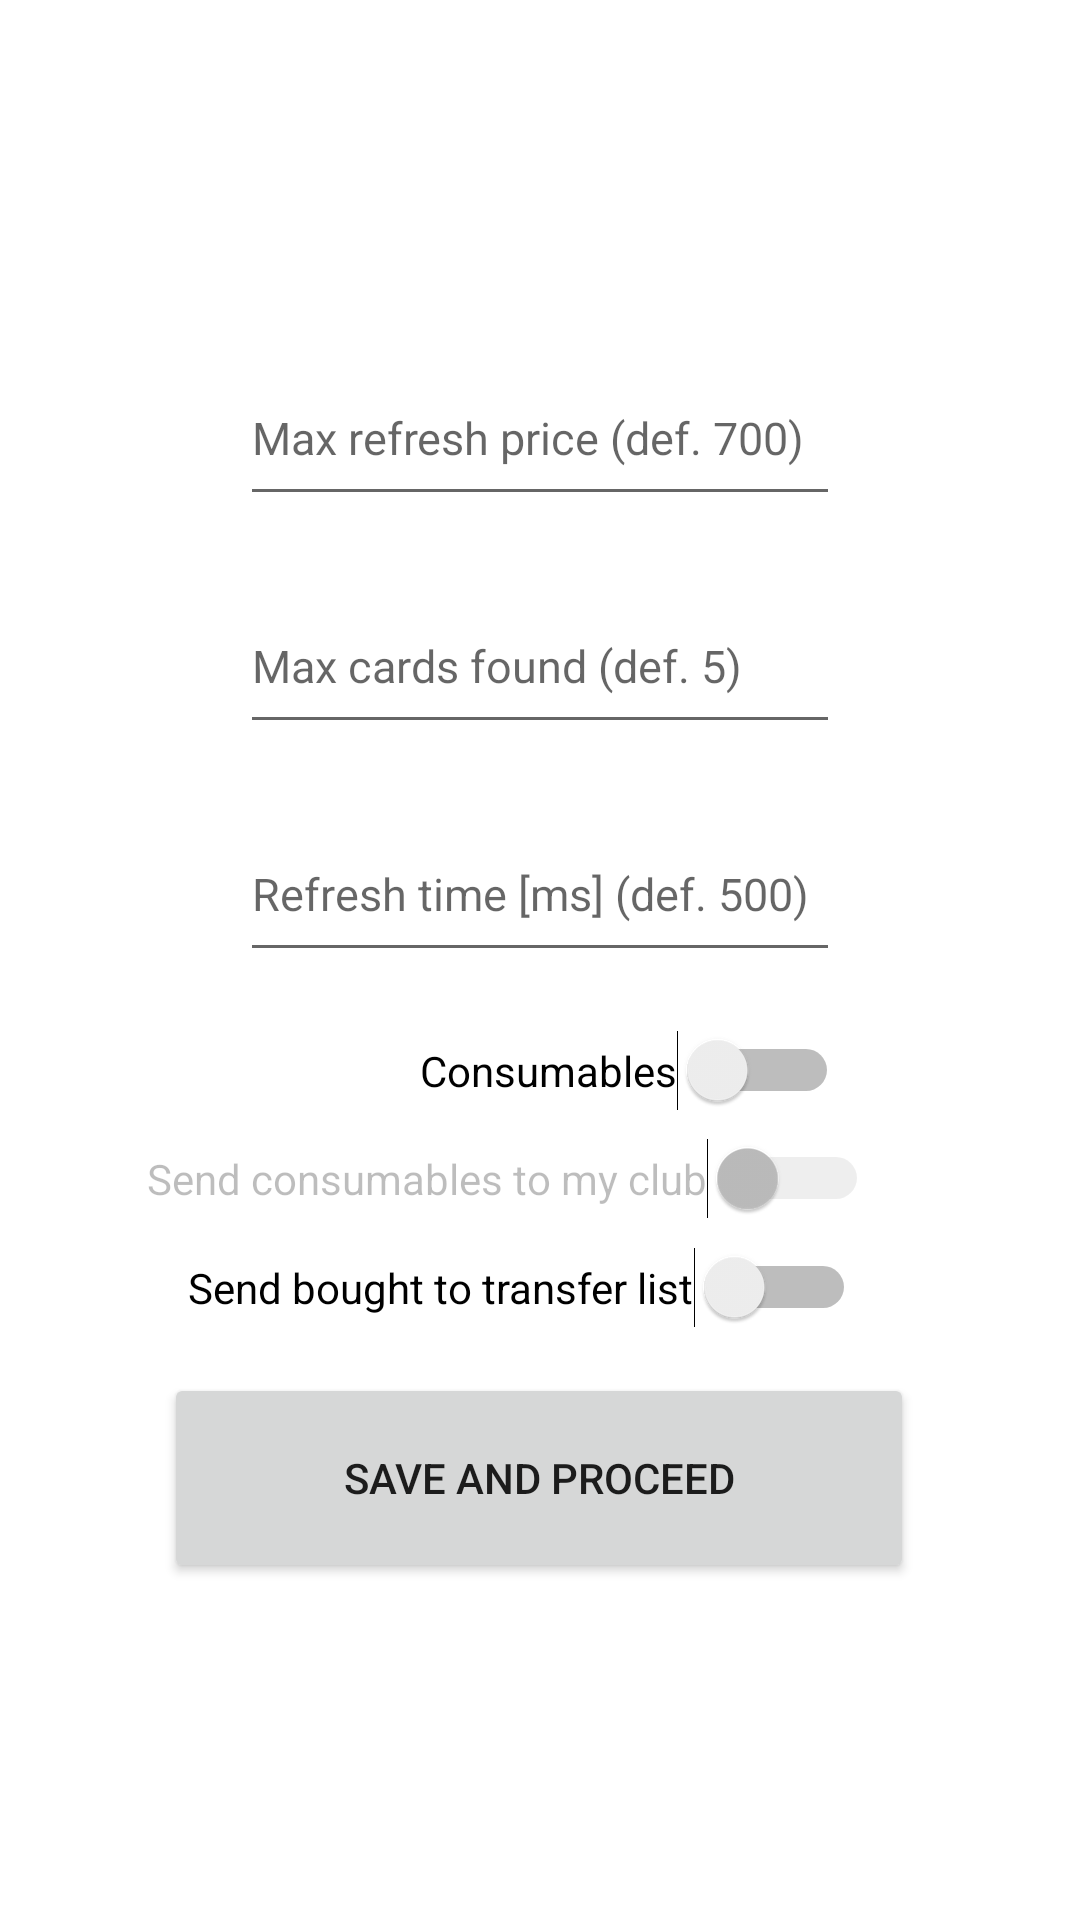

Write the Android layout XML for this screen, with the resource values it uses.
<!-- AndroidManifest.xml: application theme Theme.FUTSniper -->
<!-- res/layout/settings_activity.xml -->
<?xml version="1.0" encoding="utf-8"?>
<androidx.constraintlayout.widget.ConstraintLayout xmlns:android="http://schemas.android.com/apk/res/android"
    xmlns:app="http://schemas.android.com/apk/res-auto"
    xmlns:tools="http://schemas.android.com/tools"
    android:layout_width="match_parent"
    android:layout_height="match_parent"
    tools:context=".settingsActivity">


    <EditText
        android:id="@+id/maxRefreshPrice"
        android:layout_width="200dp"
        android:layout_height="55dp"
        android:ems="10"
        android:hint="Max refresh price (def. 700)"
        android:inputType="number"
        android:textColor="#575454"
        android:textSize="15sp"
        app:layout_constraintBottom_toBottomOf="parent"
        app:layout_constraintEnd_toEndOf="parent"
        app:layout_constraintStart_toStartOf="parent"
        app:layout_constraintTop_toTopOf="parent"
        app:layout_constraintVertical_bias="0.19999999" />

    <EditText
        android:id="@+id/maxSeenCards"
        android:layout_width="200dp"
        android:layout_height="55dp"
        android:ems="10"
        android:hint="Max cards found (def. 5)"
        android:inputType="number"
        android:textColor="#575454"
        android:textSize="15sp"
        app:layout_constraintBottom_toBottomOf="parent"
        app:layout_constraintEnd_toEndOf="parent"
        app:layout_constraintStart_toStartOf="parent"
        app:layout_constraintTop_toTopOf="parent"
        app:layout_constraintVertical_bias="0.32999998" />

    <EditText
        android:id="@+id/refreshTime"
        android:layout_width="200dp"
        android:layout_height="55dp"
        android:ems="10"
        android:hint="Refresh time [ms] (def. 500)"
        android:inputType="number"
        android:textColor="#575454"
        android:textSize="15sp"
        app:layout_constraintBottom_toBottomOf="parent"
        app:layout_constraintEnd_toEndOf="parent"
        app:layout_constraintStart_toStartOf="parent"
        app:layout_constraintTop_toTopOf="parent"
        app:layout_constraintVertical_bias="0.45999998" />

    <Button
        android:id="@+id/button2"
        android:layout_width="250dp"
        android:layout_height="70dp"
        android:text="Save and proceed"
        app:layout_constraintBottom_toBottomOf="parent"
        app:layout_constraintEnd_toEndOf="parent"
        app:layout_constraintHorizontal_bias="0.496"
        app:layout_constraintStart_toStartOf="parent"
        app:layout_constraintTop_toTopOf="parent"
        app:layout_constraintVertical_bias="0.803" />

    <Switch
        android:id="@+id/consumables"
        android:layout_width="wrap_content"
        android:layout_height="wrap_content"
        android:text="Consumables"
        app:layout_constraintBottom_toBottomOf="parent"
        app:layout_constraintEnd_toEndOf="parent"
        app:layout_constraintHorizontal_bias="0.636"
        app:layout_constraintStart_toStartOf="parent"
        app:layout_constraintTop_toTopOf="parent"
        app:layout_constraintVertical_bias="0.56" />

    <Switch
        android:id="@+id/sendToClub"
        android:layout_width="wrap_content"
        android:layout_height="wrap_content"
        android:enabled="false"
        android:text="Send consumables to my club"
        app:layout_constraintBottom_toBottomOf="parent"
        app:layout_constraintEnd_toEndOf="parent"
        app:layout_constraintHorizontal_bias="0.41"
        app:layout_constraintStart_toStartOf="parent"
        app:layout_constraintTop_toTopOf="parent"
        app:layout_constraintVertical_bias="0.619" />

    <Switch
        android:id="@+id/sendToTransferList"
        android:layout_width="wrap_content"
        android:layout_height="wrap_content"
        android:layout_marginEnd="10dp"
        android:text="Send bought to transfer list"
        app:layout_constraintBottom_toBottomOf="parent"
        app:layout_constraintEnd_toEndOf="parent"
        app:layout_constraintHorizontal_bias="0.491"
        app:layout_constraintStart_toStartOf="parent"
        app:layout_constraintTop_toTopOf="parent"
        app:layout_constraintVertical_bias="0.678" />

</androidx.constraintlayout.widget.ConstraintLayout>
<!-- resources referenced by this layout -->
<resources>
  <style name="Theme.FUTSniper" parent="Theme.MaterialComponents.DayNight.NoActionBar">
          
          <item name="colorPrimary">@color/purple_500</item>
          <item name="colorPrimaryVariant">@color/purple_700</item>
          <item name="colorOnPrimary">@color/white</item>
          
          <item name="colorSecondary">@color/teal_200</item>
          <item name="colorSecondaryVariant">@color/teal_700</item>
          <item name="colorOnSecondary">@color/black</item>
          
          <item name="android:statusBarColor" tools:targetApi="l">?attr/colorPrimaryVariant</item>
          
      </style>
  <!-- not gathered from this repository: default colours our renderer supplied (Android Studio template values) -->
  <color name="purple_500">#FF6200EE</color>
  <color name="purple_700">#FF3700B3</color>
  <color name="teal_200">#FF03DAC5</color>
  <color name="teal_700">#FF018786</color>
  <color name="black">#FF000000</color>
  <color name="white">#FFFFFFFF</color>
</resources>
